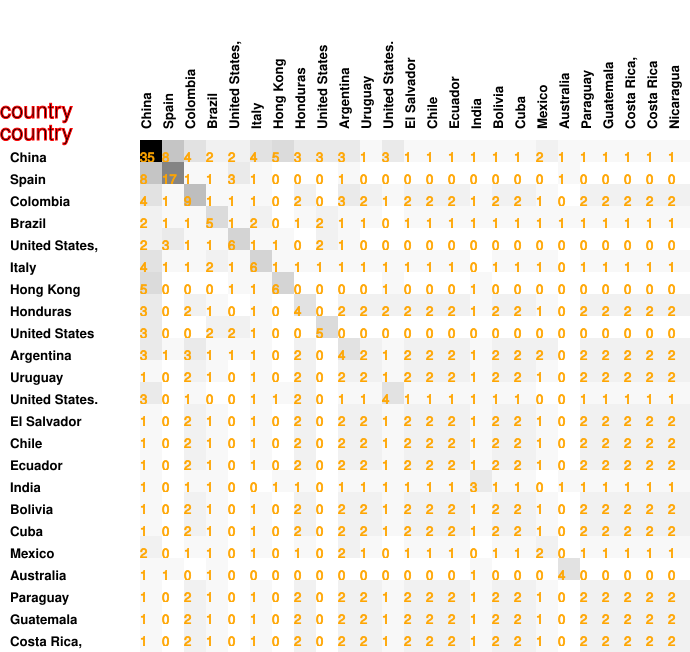

The file beside this chart, header and first rows:
35, 8, 4, 2, 2, 4, 5, 3, 3, 3, 1, 3, 1, 1, 1, 1, 1, 1, 2, 1, 1, 1, 1, 1
8, 17, 1, 1, 3, 1, 0, 0, 0, 1, 0, 0, 0, 0, 0, 0, 0, 0, 0, 1, 0, 0, 0, 0
4, 1, 9, 1, 1, 1, 0, 2, 0, 3, 2, 1, 2, 2, 2, 1, 2, 2, 1, 0, 2, 2, 2, 2
2, 1, 1, 5, 1, 2, 0, 1, 2, 1, 1, 0, 1, 1, 1, 1, 1, 1, 1, 1, 1, 1, 1, 1
2, 3, 1, 1, 6, 1, 1, 0, 2, 1, 0, 0, 0, 0, 0, 0, 0, 0, 0, 0, 0, 0, 0, 0
4, 1, 1, 2, 1, 6, 1, 1, 1, 1, 1, 1, 1, 1, 1, 0, 1, 1, 1, 0, 1, 1, 1, 1
5, 0, 0, 0, 1, 1, 6, 0, 0, 0, 0, 1, 0, 0, 0, 1, 0, 0, 0, 0, 0, 0, 0, 0
3, 0, 2, 1, 0, 1, 0, 4, 0, 2, 2, 2, 2, 2, 2, 1, 2, 2, 1, 0, 2, 2, 2, 2
3, 0, 0, 2, 2, 1, 0, 0, 5, 0, 0, 0, 0, 0, 0, 0, 0, 0, 0, 0, 0, 0, 0, 0
3, 1, 3, 1, 1, 1, 0, 2, 0, 4, 2, 1, 2, 2, 2, 1, 2, 2, 2, 0, 2, 2, 2, 2
1, 0, 2, 1, 0, 1, 0, 2, 0, 2, 2, 1, 2, 2, 2, 1, 2, 2, 1, 0, 2, 2, 2, 2
3, 0, 1, 0, 0, 1, 1, 2, 0, 1, 1, 4, 1, 1, 1, 1, 1, 1, 0, 0, 1, 1, 1, 1
1, 0, 2, 1, 0, 1, 0, 2, 0, 2, 2, 1, 2, 2, 2, 1, 2, 2, 1, 0, 2, 2, 2, 2
1, 0, 2, 1, 0, 1, 0, 2, 0, 2, 2, 1, 2, 2, 2, 1, 2, 2, 1, 0, 2, 2, 2, 2
1, 0, 2, 1, 0, 1, 0, 2, 0, 2, 2, 1, 2, 2, 2, 1, 2, 2, 1, 0, 2, 2, 2, 2
1, 0, 1, 1, 0, 0, 1, 1, 0, 1, 1, 1, 1, 1, 1, 3, 1, 1, 0, 1, 1, 1, 1, 1
1, 0, 2, 1, 0, 1, 0, 2, 0, 2, 2, 1, 2, 2, 2, 1, 2, 2, 1, 0, 2, 2, 2, 2
1, 0, 2, 1, 0, 1, 0, 2, 0, 2, 2, 1, 2, 2, 2, 1, 2, 2, 1, 0, 2, 2, 2, 2
2, 0, 1, 1, 0, 1, 0, 1, 0, 2, 1, 0, 1, 1, 1, 0, 1, 1, 2, 0, 1, 1, 1, 1
1, 1, 0, 1, 0, 0, 0, 0, 0, 0, 0, 0, 0, 0, 0, 1, 0, 0, 0, 4, 0, 0, 0, 0
1, 0, 2, 1, 0, 1, 0, 2, 0, 2, 2, 1, 2, 2, 2, 1, 2, 2, 1, 0, 2, 2, 2, 2
1, 0, 2, 1, 0, 1, 0, 2, 0, 2, 2, 1, 2, 2, 2, 1, 2, 2, 1, 0, 2, 2, 2, 2
1, 0, 2, 1, 0, 1, 0, 2, 0, 2, 2, 1, 2, 2, 2, 1, 2, 2, 1, 0, 2, 2, 2, 2
1, 0, 2, 1, 0, 1, 0, 2, 0, 2, 2, 1, 2, 2, 2, 1, 2, 2, 1, 0, 2, 2, 2, 2
1, 0, 2, 1, 0, 1, 0, 2, 0, 2, 2, 1, 2, 2, 2, 1, 2, 2, 1, 0, 2, 2, 2, 2
